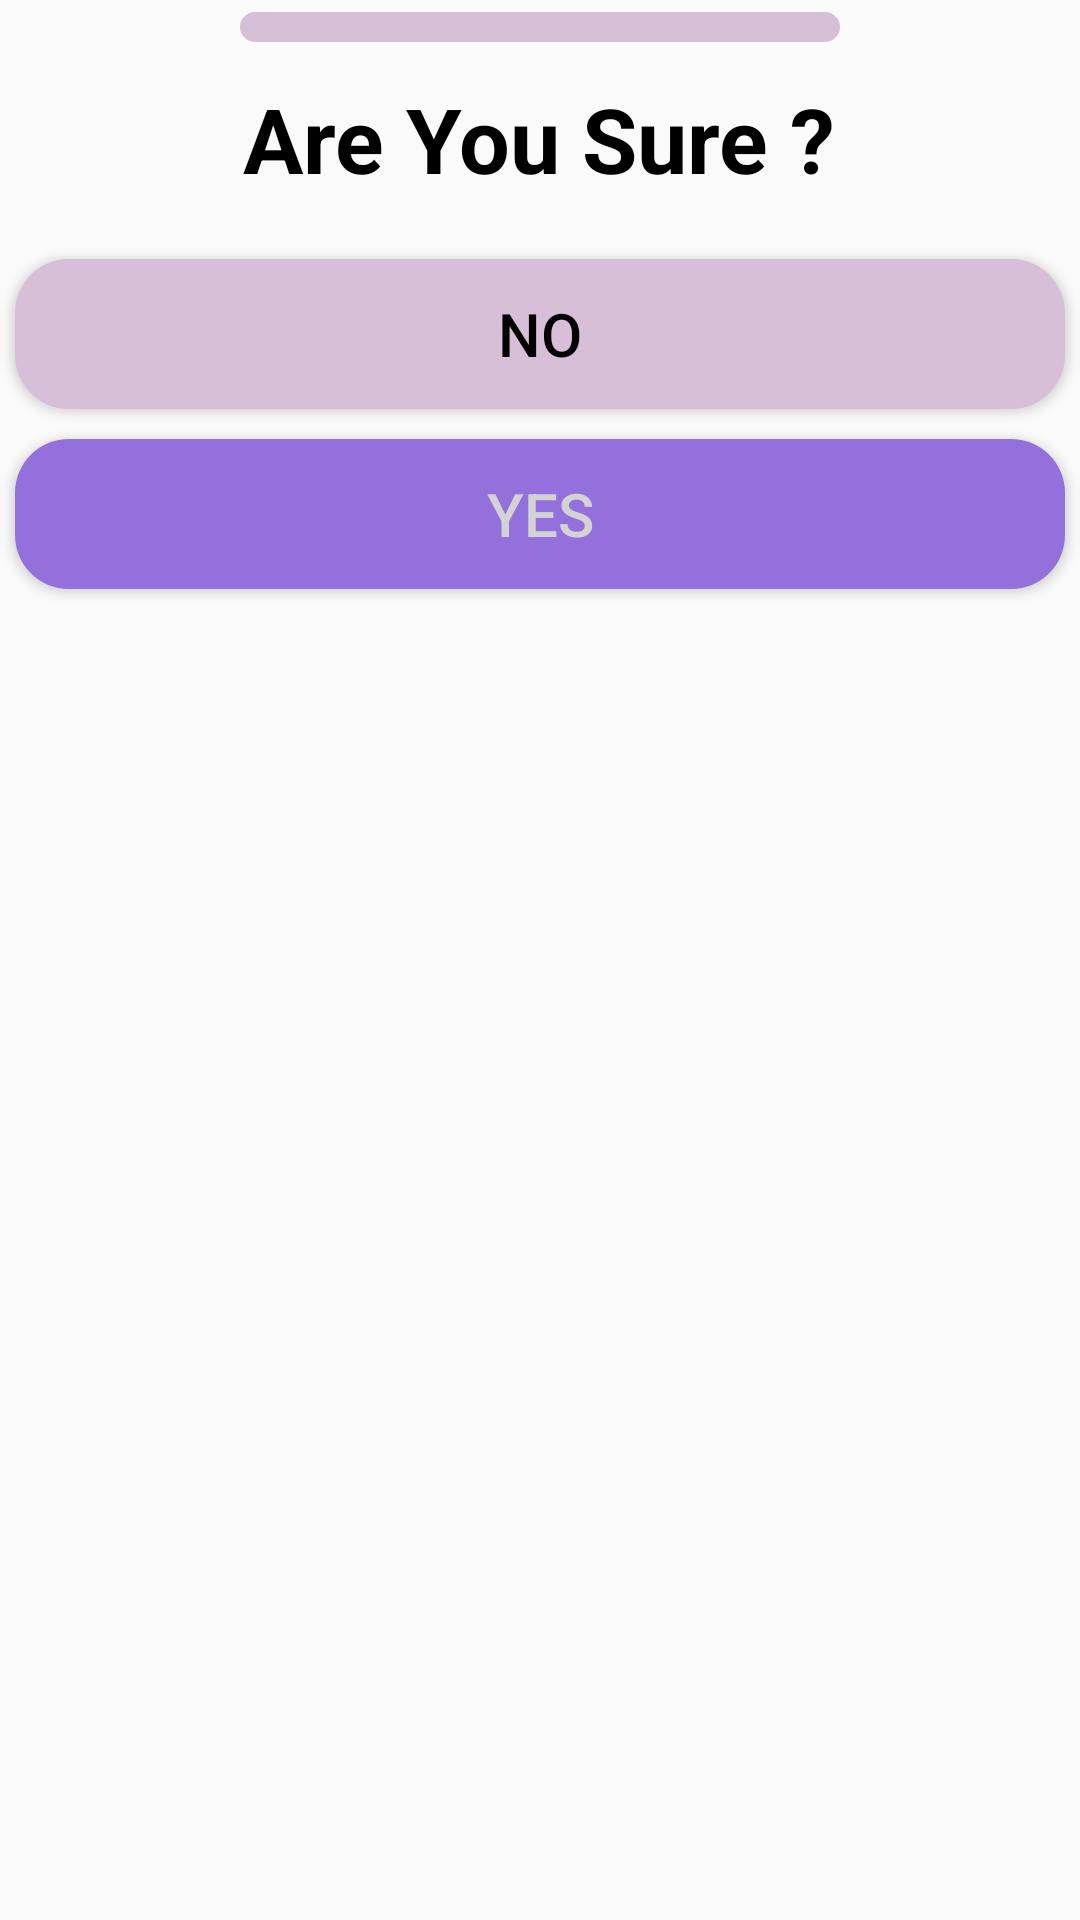

Produce the Android XML layout that renders to this screen, including the resource entries it uses.
<!-- AndroidManifest.xml: application theme Base.Theme.MyPersonalNotesOffline -->
<!-- res/layout/bottomsheet.xml -->
<?xml version="1.0" encoding="utf-8"?>
<LinearLayout xmlns:android="http://schemas.android.com/apk/res/android"
    android:layout_width="match_parent"
    android:layout_height="wrap_content"
    android:gravity="center_horizontal"
    android:orientation="vertical">

    <ImageView
        android:layout_marginTop="4dp"
        android:layout_width="200dp"
        android:layout_height="10dp"
        android:background="@drawable/home_buttons_shape"
        />

    <TextView
        android:layout_width="wrap_content"
        android:layout_marginTop="12dp"
        android:textSize="30dp"
        android:textColor="@color/black"
        android:textStyle="bold"
        android:layout_height="wrap_content"
        android:text="Are You Sure ?"
        />
    <Button
        android:id="@+id/no"
        android:layout_marginTop="20dp"
        android:layout_width="350dp"
        android:layout_height="50dp"
       android:text="No"
        android:textColor="@color/black"
        android:textSize="20sp"
        android:background="@drawable/home_buttons_shape"
        />

    <Button
        android:id="@+id/yes"
        android:layout_marginTop="10dp"
        android:layout_width="350dp"
        android:layout_height="50dp"
        android:layout_marginBottom="10dp"
        android:text="Yes"
        android:textSize="20sp"
        android:textColor="@color/grey"
        android:background="@drawable/bottomsheetdesign"
        />


</LinearLayout>
<!-- resources referenced by this layout -->
<resources>
  <color name="black">#FF000000</color>
  <color name="grey">#D3D3D3</color>
  <!-- drawable bottomsheetdesign (drawable) -->
  <selector xmlns:android="http://schemas.android.com/apk/res/android">
  
      <item>
          <shape>
              <solid android:color="@color/DeepPurple" /> 
              <corners android:radius="18dp" /> 
          </shape>
      </item>
  </selector>
  <!-- drawable home_buttons_shape (drawable) -->
  <selector xmlns:android="http://schemas.android.com/apk/res/android">
  
      <item>
          <shape>
              <solid android:color="@color/lightpurple" /> 
              <corners android:radius="18dp" /> 
          </shape>
      </item>
  </selector>
  <style name="Base.Theme.MyPersonalNotesOffline" parent="Theme.AppCompat.DayNight.DarkActionBar">
  
          <item name="colorPrimary">@color/lightpurple</item>
          <item name="colorPrimaryDark">@color/DeepPurple</item>
          <item name="colorAccent">#FFC107</item>
      </style>
  <color name="DeepPurple">#9370DB </color>
  <color name="lightpurple">#D8BFD8 </color>
</resources>
